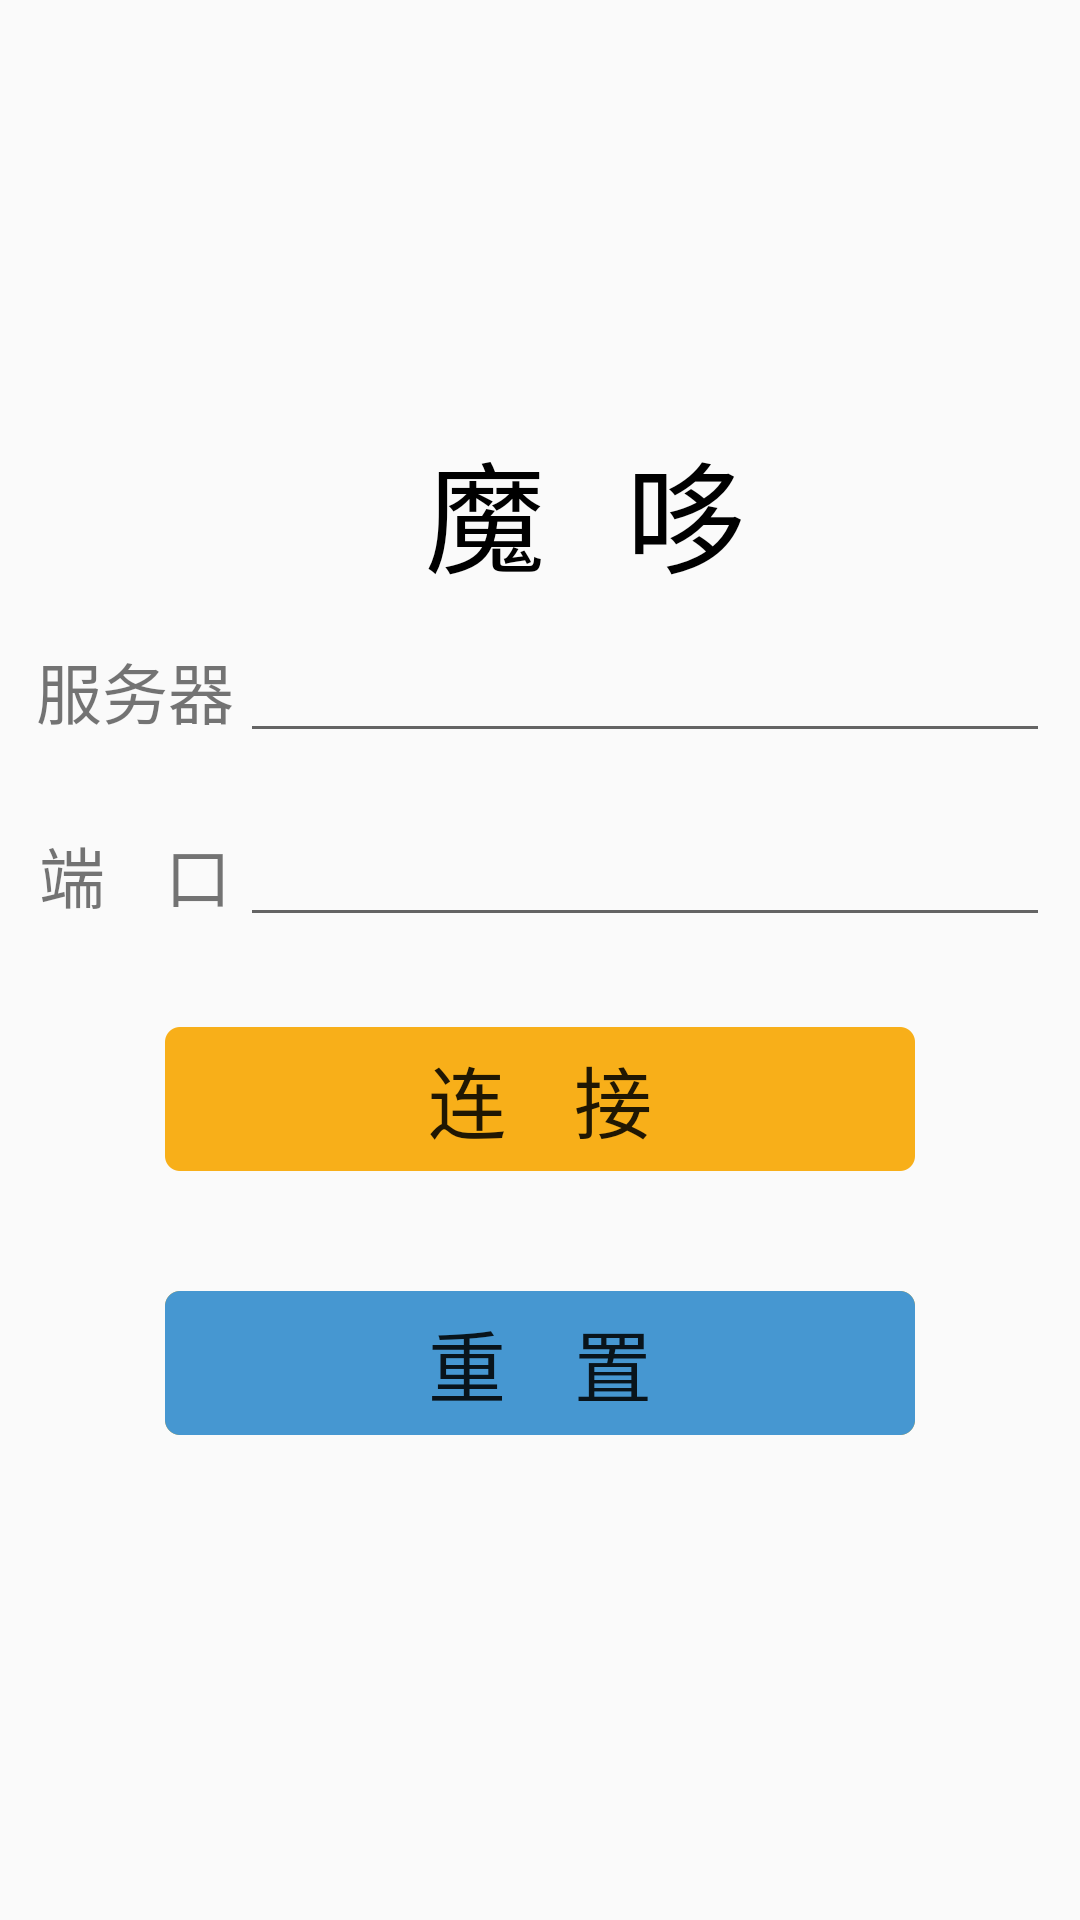

Layout XML and referenced resources for this Android screen:
<!-- AndroidManifest.xml: application theme AppTheme -->
<!-- res/layout/fragment_setting_connect_server.xml -->
<?xml version="1.0" encoding="utf-8"?>
<LinearLayout xmlns:android="http://schemas.android.com/apk/res/android"
    android:layout_width="match_parent"
    android:layout_height="match_parent"
    android:orientation="vertical"
    android:gravity="center"
    android:layout_margin="20dp"
    >

    <LinearLayout
        android:layout_width="match_parent"
        android:layout_height="wrap_content"
        android:orientation="horizontal">

        <ImageView
            android:layout_width="wrap_content"
            android:layout_height="wrap_content"
            android:src="@drawable/modo"
            android:layout_marginLeft="30dp"
            />

        <TextView
            android:layout_width="match_parent"
            android:layout_height="wrap_content"
            android:hint="@string/modo"
            android:textColorHint="@color/black"
            android:textSize="@dimen/setting_connect_title_modo"
            android:gravity="center"
            android:layout_gravity="center_vertical"/>

    </LinearLayout>

    <LinearLayout
        android:layout_width="match_parent"
        android:layout_height="wrap_content"
        android:orientation="horizontal"
        android:layout_margin="10dp">

        <TextView
            android:layout_width="@dimen/setting_connect_item_width"
            android:layout_height="match_parent"
            android:text="@string/server"
            android:textSize="22sp"
            android:gravity="center"/>

        <EditText
            android:layout_width="match_parent"
            android:layout_height="wrap_content"
            android:id="@+id/id_et_server"/>

    </LinearLayout>

    <LinearLayout
        android:layout_width="match_parent"
        android:layout_height="wrap_content"
        android:orientation="horizontal"
        android:layout_margin="10dp">

        <TextView
            android:layout_width="@dimen/setting_connect_item_width"
            android:layout_height="match_parent"
            android:text="@string/port"
            android:textSize="22sp"
            android:gravity="center"/>

        <EditText
            android:layout_width="match_parent"
            android:layout_height="wrap_content"
            android:id="@+id/id_et_port"/>

    </LinearLayout>

    <Button
        style="@style/settingBtn"
        android:id="@+id/id_btn_save"
        android:text="@string/save_connect"
        android:background="@drawable/selector_btn_yellow" />

    <Button
        style="@style/settingBtn"
        android:id="@+id/id_btn_delete"
        android:text="@string/delete_connect"
        android:background="@drawable/selector_btn_blue" />

</LinearLayout>
<!-- resources referenced by this layout -->
<resources>
  <color name="black">#000000</color>
  <dimen name="setting_connect_item_width">70dp</dimen>
  <dimen name="setting_connect_title_modo">40dp</dimen>
  <!-- drawable selector_btn_blue (drawable) -->
  <?xml version="1.0" encoding="utf-8"?>
  <selector xmlns:android="http://schemas.android.com/apk/res/android">
  
      
      <item android:drawable="@drawable/btn_gray" android:state_enabled="false" />
  
      
      <item android:drawable="@drawable/btn_gray" android:state_pressed="true" />
  
      
      <item android:drawable="@drawable/btn_blue" />
  
  </selector>
  <!-- drawable selector_btn_yellow (drawable) -->
  <?xml version="1.0" encoding="utf-8"?>
  <selector xmlns:android="http://schemas.android.com/apk/res/android">
  
  
      
      <item android:drawable="@drawable/btn_gray" android:state_enabled="false" />
  
      
      <item android:drawable="@drawable/btn_gray" android:state_pressed="true" />
  
      
      <item android:drawable="@drawable/btn_yellow" />
  
  </selector>
  <string name="delete_connect">重    置</string>
  <string name="modo">魔   哆</string>
  <string name="port">端    口</string>
  <string name="save_connect">连    接</string>
  <string name="server">服务器</string>
  <style name="settingBtn">
          <item name="android:layout_width">@dimen/setting_connect_button_width</item>
          <item name="android:layout_height">wrap_content</item>
          <item name="android:layout_gravity">center_horizontal</item>
          <item name="android:gravity">center</item>
          <item name="android:textSize">@dimen/setting_connect_button_text</item>
          <item name="android:layout_margin">20dp</item>
      </style>
  <style name="AppTheme" parent="Theme.AppCompat.Light.NoActionBar">
          
          <item name="colorPrimary">@color/colorPrimary</item>
          <item name="colorPrimaryDark">@color/colorPrimaryDark</item>
          <item name="colorAccent">@color/colorAccent</item>
      </style>
  <dimen name="setting_connect_button_width">250dp</dimen>
  <dimen name="setting_connect_button_text">26dp</dimen>
  <color name="colorPrimary">#7DBEF1</color>
  <color name="colorPrimaryDark">#2392E2</color>
  <color name="colorAccent">#FF4081</color>
</resources>
